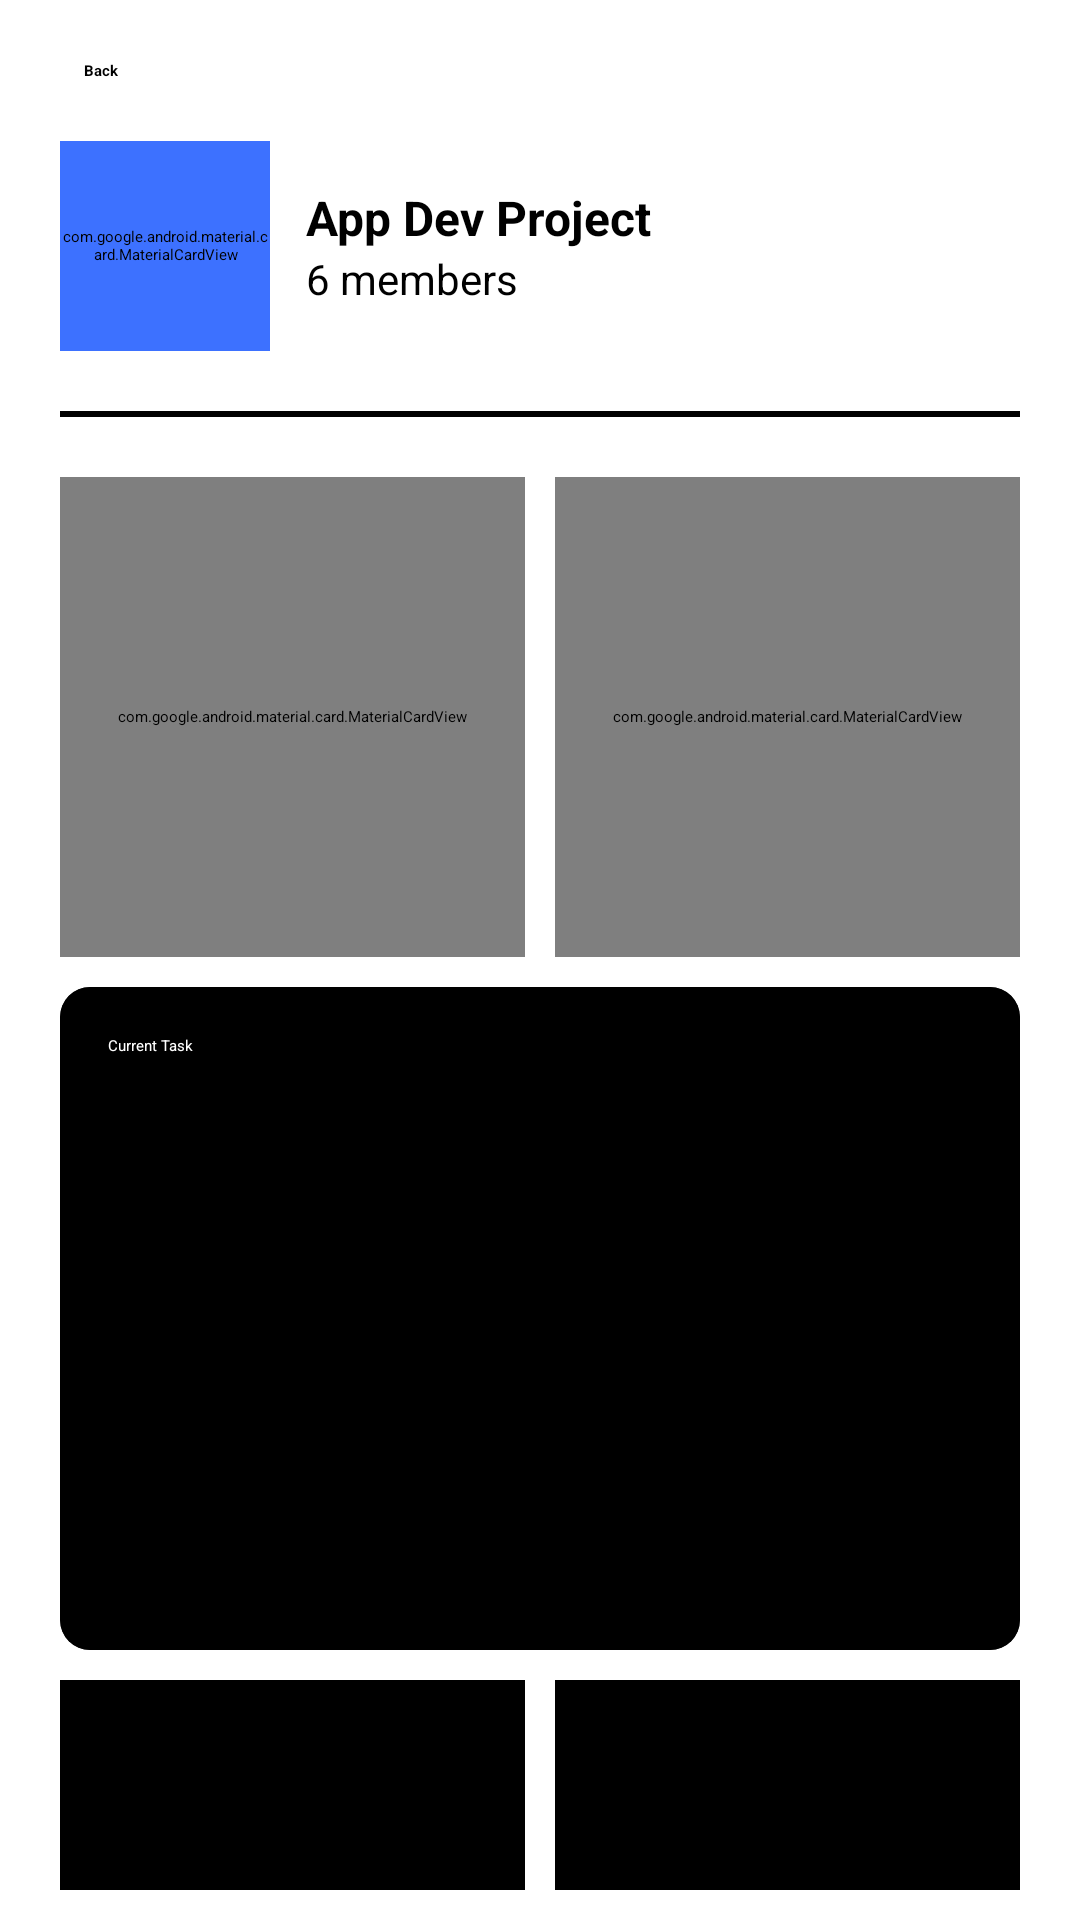

Android layout source for this screen:
<!-- AndroidManifest.xml: application theme Theme.Syncly -->
<!-- res/layout/fragment_spaces_home.xml -->
<?xml version="1.0" encoding="utf-8"?>
<LinearLayout xmlns:android="http://schemas.android.com/apk/res/android"
    xmlns:tools="http://schemas.android.com/tools"
    android:layout_width="match_parent"
    android:layout_height="match_parent"
    xmlns:app="http://schemas.android.com/apk/res-auto"
    android:orientation="vertical"
    tools:context=".fragments.SpacesHome">
    <LinearLayout
        android:layout_width="wrap_content"
        android:layout_height="wrap_content"
        android:orientation="horizontal"
        android:gravity="center"
        android:layout_margin="20dp"
        android:id="@+id/backBtn">
        <ImageView
            android:layout_width="wrap_content"
            android:layout_height="wrap_content"
            android:src="@drawable/icon_arrow_back"
            android:layout_marginRight="8dp"/>
        <TextView
            android:layout_width="wrap_content"
            android:layout_height="wrap_content"
            android:text="Back"
            android:textStyle="bold"
            />
    </LinearLayout>
    <LinearLayout
        android:layout_width="match_parent"
        android:layout_height="wrap_content"
        android:layout_marginHorizontal="20dp"
        >
        <com.google.android.material.card.MaterialCardView
            android:layout_width="70dp"
            android:layout_height="70dp"
            android:layout_gravity="center|start"
            android:background="@color/black"
            app:cardCornerRadius="10dp"
            android:backgroundTint="@color/light_blue"
            app:strokeColor="@color/light_blue"
            >

            <TextView
                android:layout_width="wrap_content"
                android:layout_height="wrap_content"
                android:layout_gravity="center"
                android:fontFamily="sans-serif"
                android:text="AD"
                android:textSize="32dp"
                android:id="@+id/initials"/>
        </com.google.android.material.card.MaterialCardView>

        <LinearLayout
            android:layout_width="match_parent"
            android:layout_height="match_parent"
            android:gravity="center_vertical"
            android:orientation="vertical"
            android:layout_marginLeft="12dp">
            <TextView
                android:layout_width="wrap_content"
                android:layout_height="wrap_content"
                android:text="App Dev Project"
                android:fontFamily="sans-serif"
                android:textStyle="bold"
                android:textSize="16dp"
                android:id="@+id/name"/>

            <TextView
                android:layout_width="wrap_content"
                android:layout_height="wrap_content"
                android:text="6 members"
                android:fontFamily="sans-serif"
                android:textSize="14dp"
                android:id="@+id/membersNum"/>
        </LinearLayout>
    </LinearLayout>
    <FrameLayout
        android:layout_width="match_parent"
        android:layout_height="2dp"
        android:layout_margin="20dp"
        android:background="@color/black"
        />
    <LinearLayout
        android:layout_width="match_parent"
        android:layout_height="wrap_content"
        android:orientation="horizontal"
        android:layout_marginHorizontal="20dp">
        <com.google.android.material.card.MaterialCardView
            android:id="@+id/members"
            android:layout_width="0dp"
            android:layout_height="160dp"
            android:layout_weight="1"
            android:layout_marginEnd="5dp"
            app:cardCornerRadius="10dp"
            app:cardBackgroundColor="@color/black"
            app:rippleColor="#40FFFFFF"
            android:clickable="true"
            android:focusable="true"
            app:cardElevation="2dp"
            >

            <FrameLayout
                android:layout_width="match_parent"
                android:layout_height="match_parent"
                android:padding="16dp">

                <TextView
                    android:layout_width="wrap_content"
                    android:layout_height="wrap_content"
                    android:textColor="@color/white"
                    android:text="Members" />

                <TextView
                    android:layout_width="match_parent"
                    android:layout_height="match_parent"
                    android:textColor="@color/white"
                    android:text="9"
                    android:textSize="48sp"
                    android:gravity="center"
                    android:id="@+id/membersCount"/>
            </FrameLayout>
        </com.google.android.material.card.MaterialCardView>

        <com.google.android.material.card.MaterialCardView
            android:id="@+id/folder"
            android:layout_width="0dp"
            android:layout_height="160dp"
            android:layout_weight="1"
            android:layout_marginStart="5dp"
            app:cardCornerRadius="10dp"
            app:cardBackgroundColor="@color/black"
            app:rippleColor="#40FFFFFF"
            android:clickable="true"
            android:focusable="true"
            app:cardElevation="2dp">

            <FrameLayout
                android:layout_width="match_parent"
                android:layout_height="match_parent"
                android:padding="16dp">

                <TextView
                    android:layout_width="wrap_content"
                    android:layout_height="wrap_content"
                    android:textColor="@color/white"
                    android:text="Files" />

                <ImageView
                    android:layout_width="80dp"
                    android:layout_height="80dp"
                    android:src="@drawable/icon_folder"
                    android:layout_gravity="center"
                    app:tint="@color/white" />
            </FrameLayout>
        </com.google.android.material.card.MaterialCardView>
    </LinearLayout>
    <androidx.cardview.widget.CardView
        android:layout_width="match_parent"
        android:layout_height="0dp"
        android:layout_weight="8"
        android:layout_marginHorizontal="20dp"
        android:layout_marginTop="10dp"
        app:cardCornerRadius="10dp"
        >
        <LinearLayout
            android:layout_width="match_parent"
            android:layout_height="match_parent"
            android:orientation="vertical"
            android:background="@color/black"
            android:padding="16dp"
            >
            <TextView
                android:layout_width="wrap_content"
                android:layout_height="wrap_content"
                android:textColor="@color/white"
                android:text="Current Task"/>
            <androidx.recyclerview.widget.RecyclerView
                android:layout_width="match_parent"
                android:layout_height="match_parent"
                />
        </LinearLayout>
    </androidx.cardview.widget.CardView>
    <LinearLayout
        android:layout_width="match_parent"
        android:layout_height="wrap_content"
        android:orientation="horizontal"
        android:layout_marginVertical="10dp"
        android:layout_marginHorizontal="20dp">
        <com.google.android.material.button.MaterialButton
            android:layout_width="0dp"
            android:layout_height="70dp"
            android:layout_weight="1"
            android:text="Add Task"
            android:textSize="16dp"
            android:backgroundTint="@color/black"
            app:cornerRadius="10dp"
            android:layout_marginRight="5dp"
            android:id="@+id/taskBtn"
            />
        <com.google.android.material.button.MaterialButton
            android:layout_width="0dp"
            android:layout_height="70dp"
            android:layout_weight="1"
            android:text="View Chat"
            android:textSize="16dp"
            android:backgroundTint="@color/black"
            app:cornerRadius="10dp"
            android:layout_marginLeft="5dp"
            android:id="@+id/chatBtn"
            />

    </LinearLayout>
</LinearLayout>
<!-- resources referenced by this layout -->
<resources>
  <color name="black">#FF000000</color>
  <color name="light_blue">#3D71FF</color>
  <color name="white">#FFFFFFFF</color>
  <!-- drawable icon_folder (drawable) -->
  <vector xmlns:android="http://schemas.android.com/apk/res/android"
      android:width="73dp"
      android:height="60dp"
      android:viewportWidth="73"
      android:viewportHeight="60">
    <path
        android:pathData="M66.917,47.5C66.917,48.826 66.276,50.098 65.135,51.035C63.994,51.973 62.447,52.5 60.833,52.5H12.167C10.553,52.5 9.006,51.973 7.865,51.035C6.724,50.098 6.083,48.826 6.083,47.5V12.5C6.083,11.174 6.724,9.902 7.865,8.964C9.006,8.027 10.553,7.5 12.167,7.5H27.375L33.458,15H60.833C62.447,15 63.994,15.527 65.135,16.465C66.276,17.402 66.917,18.674 66.917,20V47.5Z"
        android:strokeLineJoin="round"
        android:strokeWidth="4"
        android:fillColor="#00000000"
        android:strokeColor="#1E1E1E"
        android:strokeLineCap="round"/>
  </vector>
</resources>
